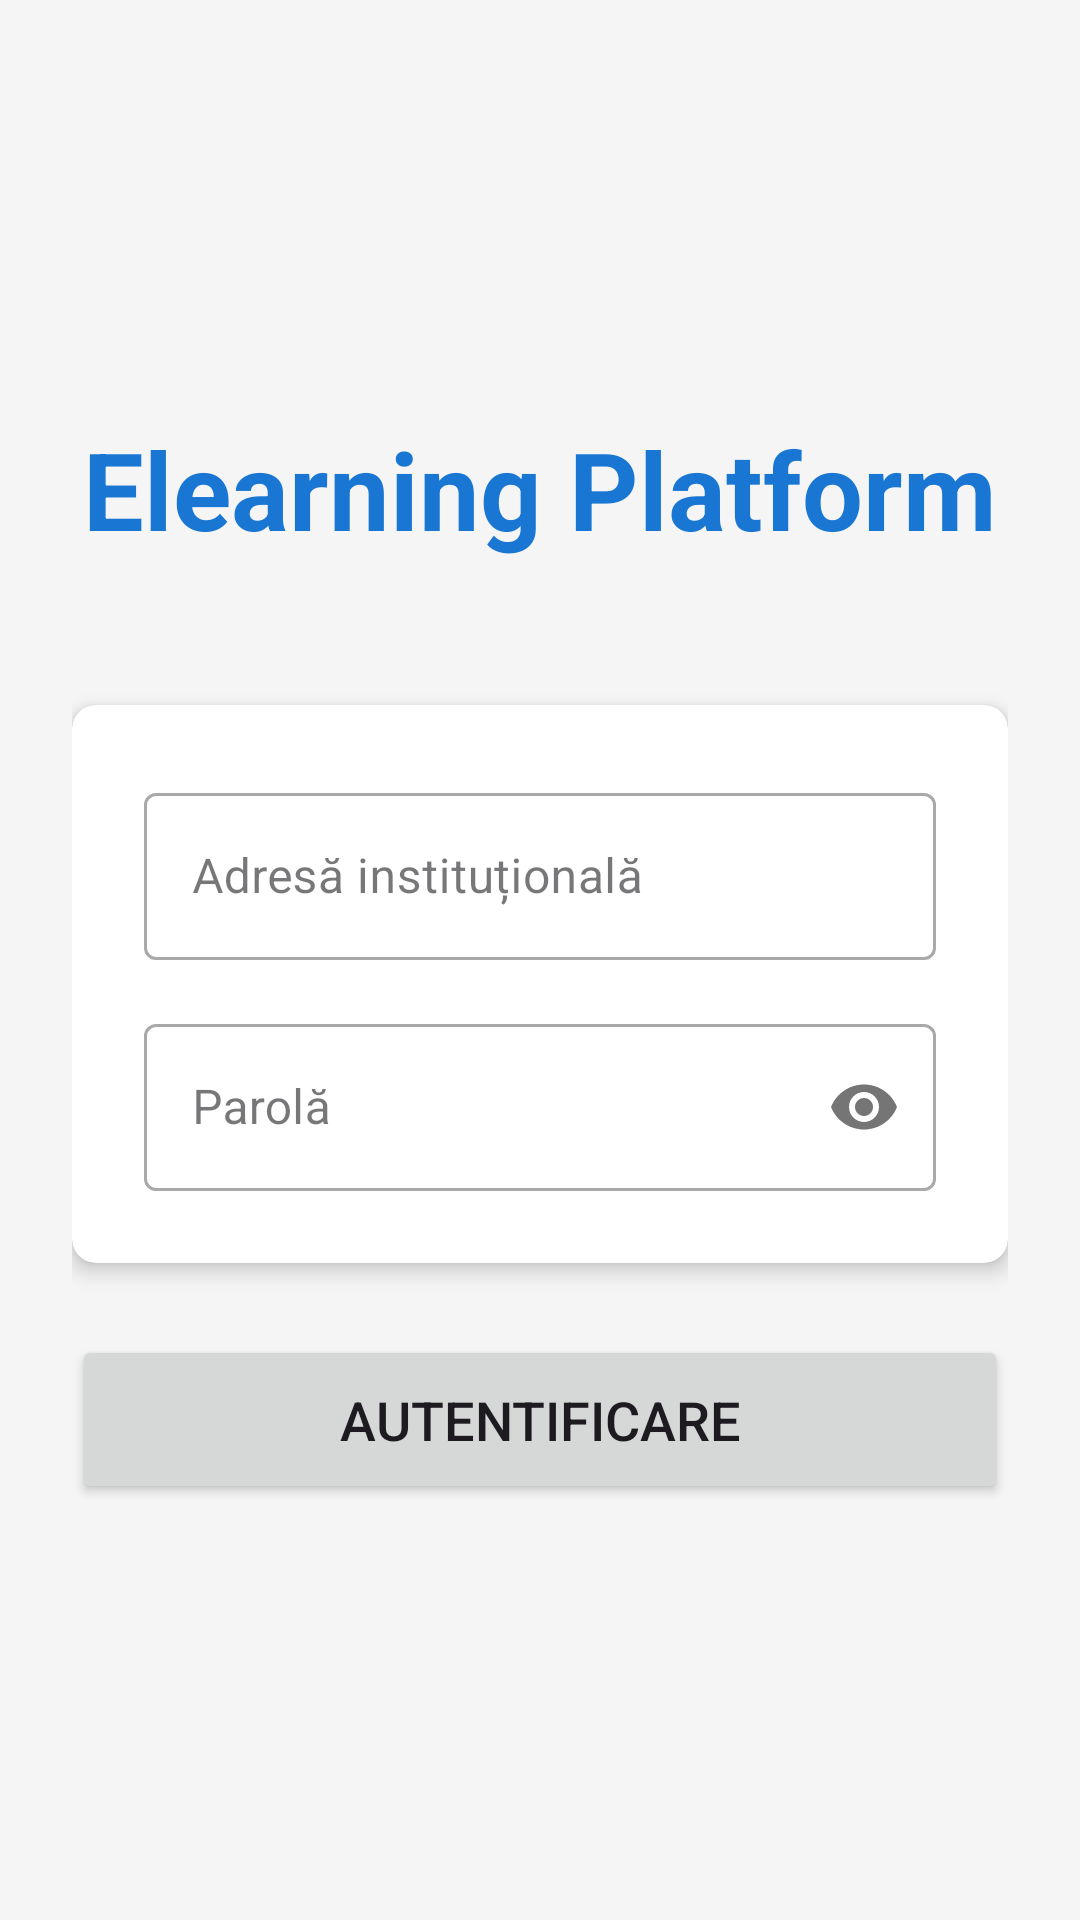

Reconstruct the res/layout file that produces this screen, plus the resources it refers to.
<!-- AndroidManifest.xml: application theme Theme.ElearningTM -->
<!-- res/layout/activity_login.xml -->
<?xml version="1.0" encoding="utf-8"?>
<LinearLayout xmlns:android="http://schemas.android.com/apk/res/android"
    xmlns:app="http://schemas.android.com/apk/res-auto"
    xmlns:tools="http://schemas.android.com/tools"
    android:layout_width="match_parent"
    android:layout_height="match_parent"
    android:background="@color/backgroundColor"
    android:gravity="center"
    android:orientation="vertical"
    android:padding="24dp"
    android:fitsSystemWindows="true"
    tools:context=".activities.Login"
    tools:ignore="Overdraw">

    <TextView
        android:layout_width="wrap_content"
        android:layout_height="wrap_content"
        android:layout_marginBottom="48dp"
        android:text="Elearning Platform"
        android:textColor="@color/colorPrimary"
        android:textSize="36sp"
        android:textStyle="bold"
        tools:ignore="HardcodedText" />

    <androidx.cardview.widget.CardView
        android:layout_width="match_parent"
        android:layout_height="wrap_content"
        app:cardCornerRadius="8dp"
        app:cardElevation="4dp">

        <LinearLayout
            android:layout_width="match_parent"
            android:layout_height="wrap_content"
            android:orientation="vertical"
            android:padding="24dp">

            <com.google.android.material.textfield.TextInputLayout
                style="@style/Widget.MaterialComponents.TextInputLayout.OutlinedBox"
                android:layout_width="match_parent"
                android:layout_height="wrap_content">

                <com.google.android.material.textfield.TextInputEditText
                    android:id="@+id/edit_text_username"
                    android:layout_width="match_parent"
                    android:layout_height="wrap_content"
                    android:hint="Adresă instituțională"
                    android:inputType="textEmailAddress"
                    tools:ignore="HardcodedText" />
            </com.google.android.material.textfield.TextInputLayout>

            <com.google.android.material.textfield.TextInputLayout
                style="@style/Widget.MaterialComponents.TextInputLayout.OutlinedBox"
                android:layout_width="match_parent"
                android:layout_height="wrap_content"
                android:layout_marginTop="16dp"
                app:passwordToggleEnabled="true">

                <com.google.android.material.textfield.TextInputEditText
                    android:id="@+id/edit_text_password"
                    android:layout_width="match_parent"
                    android:layout_height="wrap_content"
                    android:hint="Parolă"
                    android:inputType="textPassword"
                    tools:ignore="HardcodedText" />
            </com.google.android.material.textfield.TextInputLayout>

        </LinearLayout>
    </androidx.cardview.widget.CardView>

    <Button
        android:id="@+id/button_login"
        android:layout_width="match_parent"
        android:layout_height="wrap_content"
        android:layout_marginTop="24dp"
        android:padding="16dp"
        android:text="Autentificare"
        android:textSize="18sp"
        tools:ignore="HardcodedText" />

</LinearLayout>
<!-- resources referenced by this layout -->
<resources>
  <color name="backgroundColor">#F5F5F5</color>
  <color name="colorPrimary">#1976D2</color>
  <style name="Theme.ElearningTM" parent="Base.Theme.ElearningTM" />
  <style name="Base.Theme.ElearningTM" parent="Theme.Material3.Light.NoActionBar">
          
          <item name="colorPrimary">@color/colorPrimary</item>
          <item name="colorPrimaryVariant">@color/colorPrimaryDark</item>
          <item name="colorOnPrimary">@color/white</item>
  
          
          <item name="colorSecondary">@color/colorAccent</item>
          <item name="colorSecondaryVariant">@color/colorAccent</item>
          <item name="colorOnSecondary">@color/white</item>
  
          
          <item name="android:colorBackground">@color/backgroundColor</item>
          <item name="colorSurface">@color/cardBackground</item>
  
          
          <item name="android:statusBarColor">@color/colorPrimaryDark</item>
          <item name="android:windowLightStatusBar">false</item>
      </style>
  <color name="colorPrimaryDark">#1565C0</color>
  <color name="white">#FFFFFF</color>
  <color name="colorAccent">#FF4081</color>
  <color name="cardBackground">#FFFFFF</color>
</resources>
